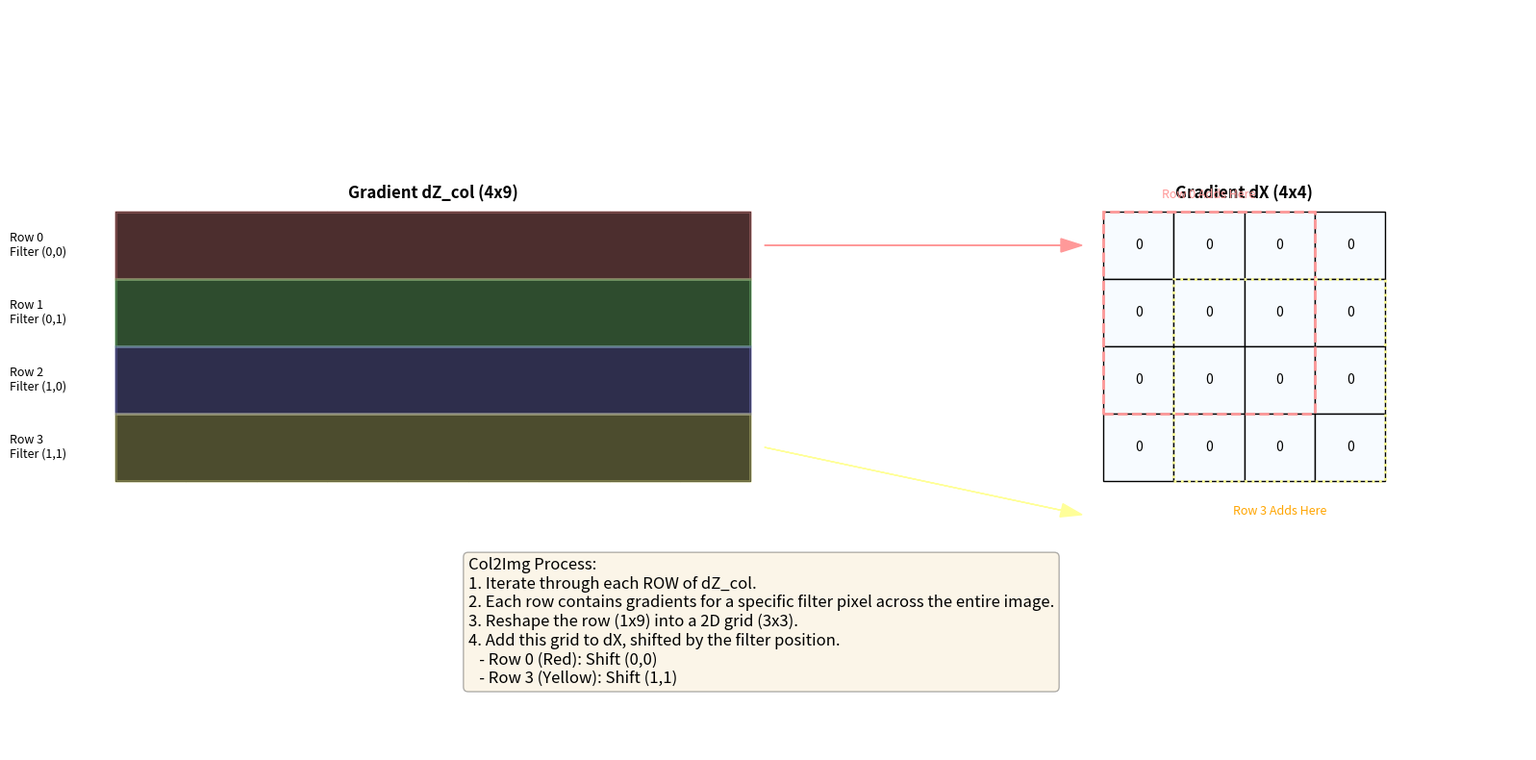

Write Python code to recreate this figure. (Note: this script raises an exception after producing the figure.)
import matplotlib.pyplot as plt
import matplotlib.patches as patches
import numpy as np

def draw_grid(ax, data, title, cmap='Blues', cell_size=1, offset=(0,0), show_values=True):
    rows, cols = data.shape
    ox, oy = offset
    
    for i in range(rows):
        for j in range(cols):
            val = data[i, j]
            # Normalize for color if needed
            # Use a fixed vmin/vmax for consistency if passed, otherwise auto
            color = plt.get_cmap(cmap)(val/data.max() if data.max() > 0 else 0)
            
            rect = patches.Rectangle((ox + j*cell_size, oy + (rows-1-i)*cell_size), cell_size, cell_size, 
                                   linewidth=1, edgecolor='black', facecolor=color)
            ax.add_patch(rect)
            if show_values:
                ax.text(ox + j*cell_size + cell_size/2, oy + (rows-1-i)*cell_size + cell_size/2, 
                        f'{int(val)}', ha='center', va='center', fontsize=10)
    
    ax.text(ox + cols*cell_size/2, oy + rows*cell_size + 0.2, title, ha='center', fontsize=12, fontweight='bold')

def generate_col2img_illustration():
    fig, ax = plt.subplots(figsize=(16, 8))
    ax.set_xlim(-1, 20)
    ax.set_ylim(-1, 10)
    ax.axis('off')

    # Parameters
    H, W = 4, 4
    k = 2
    stride = 1
    h_out, w_out = 3, 3
    col_len = 4
    output_cols = 9
    
    # 1. Draw dZ_col Matrix on the Left
    # Shape 4x9
    dZ_col_data = np.ones((col_len, output_cols)) 
    # Just visuals, values don't matter as much as shape/color
    
    draw_grid(ax, dZ_col_data, "Gradient dZ_col (4x9)", offset=(0, 3), cmap='Greys', show_values=False)
    
    colors = ['#FF9999', '#99FF99', '#9999FF', '#FFFF99'] 
    
    # Overlay colored rows
    for r in range(col_len):
        # In plot coords (bottom-up), row 0 is top
        # draw_grid puts row 0 at y = 3 + (4-1-0) = 6
        rect = patches.Rectangle((0, 3 + (col_len-1-r)), output_cols, 1, 
                               linewidth=2, edgecolor=colors[r], facecolor=colors[r], alpha=0.3)
        ax.add_patch(rect)
        ax.text(-1.5, 3 + (col_len-1-r) + 0.5, f"Row {r}\nFilter ({r//2},{r%2})", va='center', fontsize=9)

    # 2. Draw dX Matrix on the Right
    dX_data = np.zeros((H, W))
    draw_grid(ax, dX_data, "Gradient dX (4x4)", offset=(14, 3))
    
    # 3. Draw Arrows illustrating the mapping
    # Row 0 (Red) -> (0,0) shift
    ax.arrow(9.2, 6.5, 4.5, 0, head_width=0.2, color=colors[0], length_includes_head=True)
    
    # Row 3 (Yellow) -> (1,1) shift (bottom-right of 2x2)
    ax.arrow(9.2, 3.5, 4.5, -1, head_width=0.2, color=colors[3], length_includes_head=True)
    
    # Highlight Target Regions in dX
    # Region for Row 0 (3x3 top-left)
    rect0 = patches.Rectangle((14, 3+1), 3, 3, linewidth=2, edgecolor=colors[0], facecolor='none', linestyle='--')
    ax.add_patch(rect0)
    ax.text(15.5, 7.2, "Row 0 Adds Here", color=colors[0], ha='center', fontsize=9)
    
    # Region for Row 3 (3x3 bottom-right)
    # x=14+1=15, y=3+0=3
    rect3 = patches.Rectangle((15, 3), 3, 3, linewidth=2, edgecolor=colors[3], facecolor='none', linestyle=':')
    ax.add_patch(rect3)
    ax.text(16.5, 2.5, "Row 3 Adds Here", color='orange', ha='center', fontsize=9) # Use orange for visibility
    
    # Explanation Text
    text = (
        "Col2Img Process:\n"
        "1. Iterate through each ROW of dZ_col.\n"
        "2. Each row contains gradients for a specific filter pixel across the entire image.\n"
        "3. Reshape the row (1x9) into a 2D grid (3x3).\n"
        "4. Add this grid to dX, shifted by the filter position.\n"
        "   - Row 0 (Red): Shift (0,0)\n"
        "   - Row 3 (Yellow): Shift (1,1)"
    )
    ax.text(5, 0, text, fontsize=12, bbox=dict(boxstyle='round', facecolor='wheat', alpha=0.3))

    plt.tight_layout()
    plt.savefig('d:/AAA_Jupyter/Coursera_ML/Ex10_CNN/layer_viz/col2img_illustration.png', dpi=150, bbox_inches='tight')
    plt.close()

if __name__ == "__main__":
    generate_col2img_illustration()
